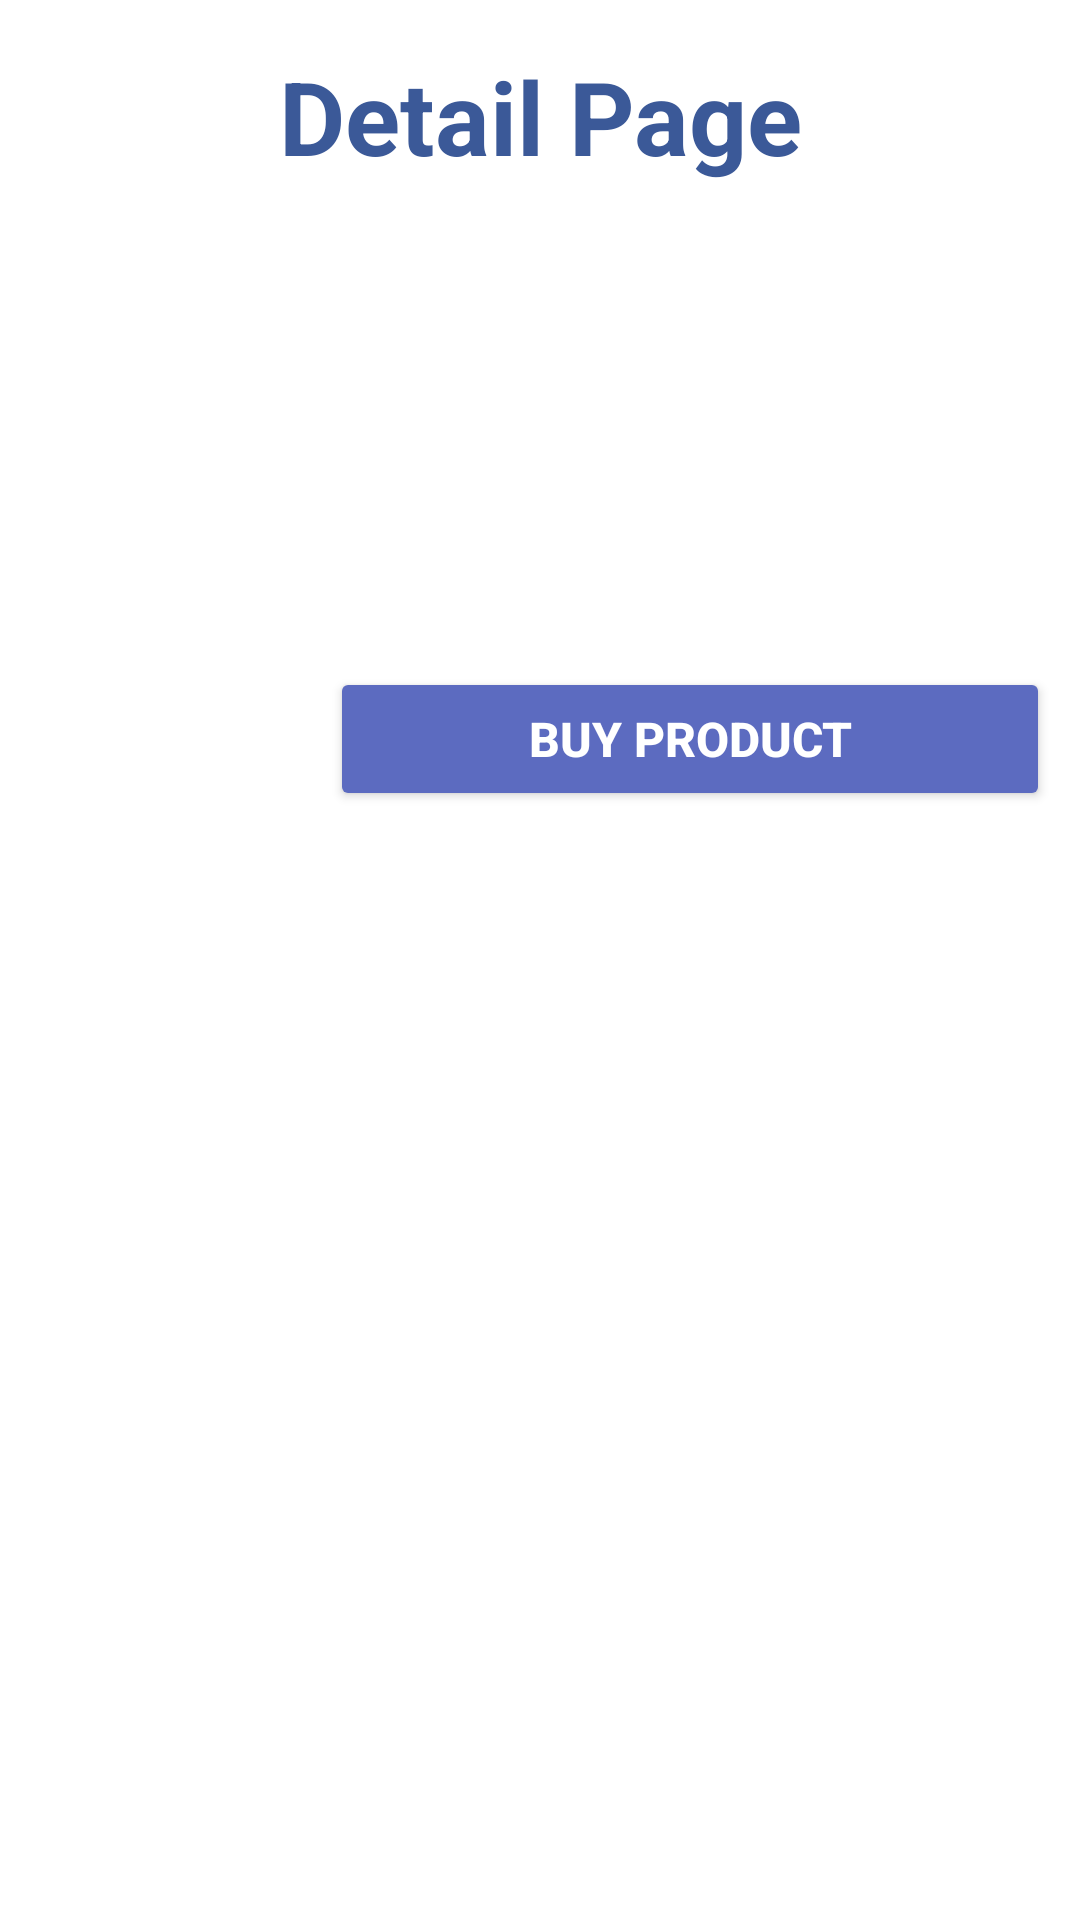

Write the Android layout XML for this screen, with the resource values it uses.
<!-- AndroidManifest.xml: application theme Theme.2101658224_BA26_Project -->
<!-- res/layout/activity_product_detail.xml -->
<?xml version="1.0" encoding="utf-8"?>
<LinearLayout xmlns:android="http://schemas.android.com/apk/res/android"
    xmlns:app="http://schemas.android.com/apk/res-auto"
    xmlns:tools="http://schemas.android.com/tools"
    android:layout_width="match_parent"
    android:layout_height="match_parent"
    android:orientation="vertical"
    tools:context=".activity.PhoneDetailActivity">

    <TextView
        android:layout_width="match_parent"
        android:layout_height="wrap_content"
        android:layout_marginTop="16dp"
        android:layout_marginBottom="16dp"
        android:gravity="center"
        android:text="Detail Page"
        android:textColor="#3B5998"
        android:textSize="34sp"
        android:textStyle="bold" />

    <LinearLayout
        android:layout_width="match_parent"
        android:layout_height="wrap_content"
        android:orientation="horizontal"
        android:padding="10dp">

        <ImageView
            android:id="@+id/productImageIV"
            android:layout_width="90dp"
            android:layout_height="70dp"
            android:layout_gravity="center_vertical"
            android:layout_marginStart="10dp"
            tools:src="@drawable/image1" />

        <LinearLayout
            android:layout_width="match_parent"
            android:layout_height="wrap_content"
            android:orientation="vertical">

            <TextView
                android:id="@+id/phoneIdTV"
                android:layout_width="wrap_content"
                android:layout_height="wrap_content"
                android:textSize="16sp"
                android:textStyle="bold"
                tools:text="Phone Id" />

            <TextView
                android:id="@+id/phoneNameTV"
                android:layout_width="wrap_content"
                android:layout_height="wrap_content"
                android:textSize="16sp"
                android:textStyle="bold"
                tools:text="Phone Name" />

            <TextView
                android:id="@+id/productSpecsTV"
                android:layout_width="wrap_content"
                android:layout_height="wrap_content"
                android:textSize="16sp"
                android:textStyle="bold"
                tools:text="Product Specs" />

            <TextView
                android:id="@+id/productPriceTV"
                android:layout_width="wrap_content"
                android:layout_height="wrap_content"
                android:textSize="16sp"
                android:textStyle="bold"
                tools:text="Product Price" />

            <TextView
                android:id="@+id/longitudeTV"
                android:layout_width="wrap_content"
                android:layout_height="wrap_content"
                android:textSize="16sp"
                android:textStyle="bold"
                tools:text="Longitude" />

            <TextView
                android:id="@+id/latitudeTV"
                android:layout_width="wrap_content"
                android:layout_height="wrap_content"
                android:textSize="16sp"
                android:textStyle="bold"
                tools:text="Latitude" />

            <Button
                android:id="@+id/buyBtn"
                android:layout_width="match_parent"
                android:layout_height="match_parent"
                android:layout_marginTop="5dp"
                android:backgroundTint="#5c6bc0"
                android:text="Buy Product"
                android:textColor="#ffffff"
                android:textSize="16sp"
                android:textStyle="bold" />

        </LinearLayout>

    </LinearLayout>

</LinearLayout>
<!-- resources referenced by this layout -->
<resources>
  <style name="Theme.2101658224_BA26_Project" parent="Theme.MaterialComponents.DayNight.DarkActionBar">
          
          <item name="colorPrimary">@color/main_blue</item>
          <item name="colorPrimaryVariant">@color/purple_700</item>
          <item name="colorOnPrimary">@color/white</item>
          
          <item name="colorSecondary">@color/teal_200</item>
          <item name="colorSecondaryVariant">@color/teal_700</item>
          <item name="colorOnSecondary">@color/black</item>
          
          <item name="android:statusBarColor">?attr/colorPrimaryVariant</item>
          
      </style>
  <color name="main_blue">#3B5998</color>
  <color name="purple_700">#FF3700B3</color>
  <color name="white">#FFFFFFFF</color>
  <color name="teal_200">#FF03DAC5</color>
  <color name="teal_700">#FF018786</color>
  <color name="black">#FF000000</color>
</resources>
